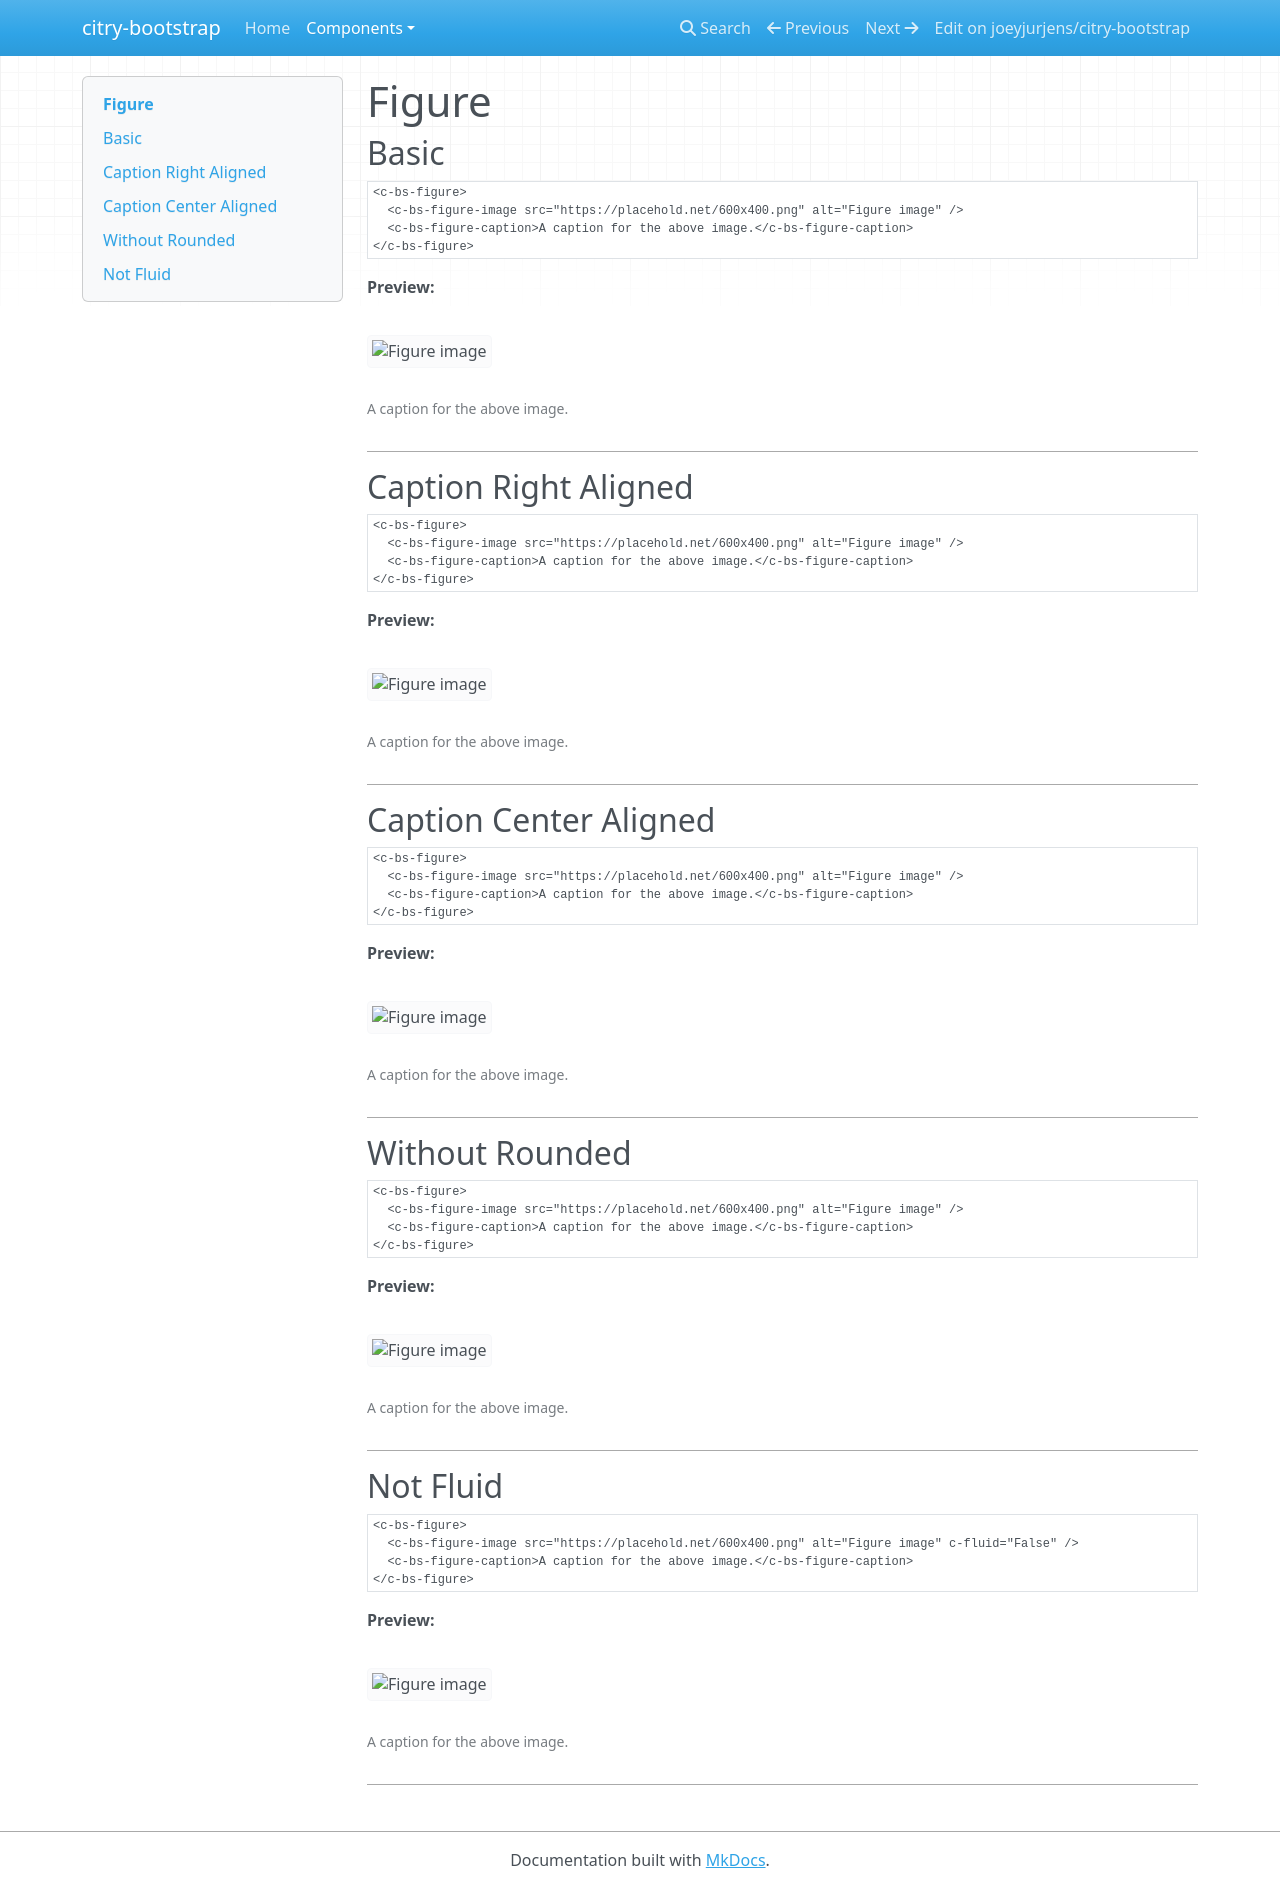

repository: joeyjurjens/citry-bootstrap · page: components/figure/index.html · generator: mkdocs

# Figure

## Basic

```citry-html
<c-bs-figure>
  <c-bs-figure-image src="https://placehold.net/600x400.png" alt="Figure image" />
  <c-bs-figure-caption>A caption for the above image.</c-bs-figure-caption>
</c-bs-figure>
```

**Preview:**

--8<-- "snippets/figure_example_1.html"

---

## Caption Right Aligned

```citry-html
<c-bs-figure>
  <c-bs-figure-image src="https://placehold.net/600x400.png" alt="Figure image" />
  <c-bs-figure-caption>A caption for the above image.</c-bs-figure-caption>
</c-bs-figure>
```

**Preview:**

--8<-- "snippets/figure_example_2.html"

---

## Caption Center Aligned

```citry-html
<c-bs-figure>
  <c-bs-figure-image src="https://placehold.net/600x400.png" alt="Figure image" />
  <c-bs-figure-caption>A caption for the above image.</c-bs-figure-caption>
</c-bs-figure>
```

**Preview:**

--8<-- "snippets/figure_example_3.html"

---

## Without Rounded

```citry-html
<c-bs-figure>
  <c-bs-figure-image src="https://placehold.net/600x400.png" alt="Figure image" />
  <c-bs-figure-caption>A caption for the above image.</c-bs-figure-caption>
</c-bs-figure>
```

**Preview:**

--8<-- "snippets/figure_example_4.html"

---

## Not Fluid

```citry-html
<c-bs-figure>
  <c-bs-figure-image src="https://placehold.net/600x400.png" alt="Figure image" c-fluid="False" />
  <c-bs-figure-caption>A caption for the above image.</c-bs-figure-caption>
</c-bs-figure>
```

**Preview:**

--8<-- "snippets/figure_example_5.html"

---
